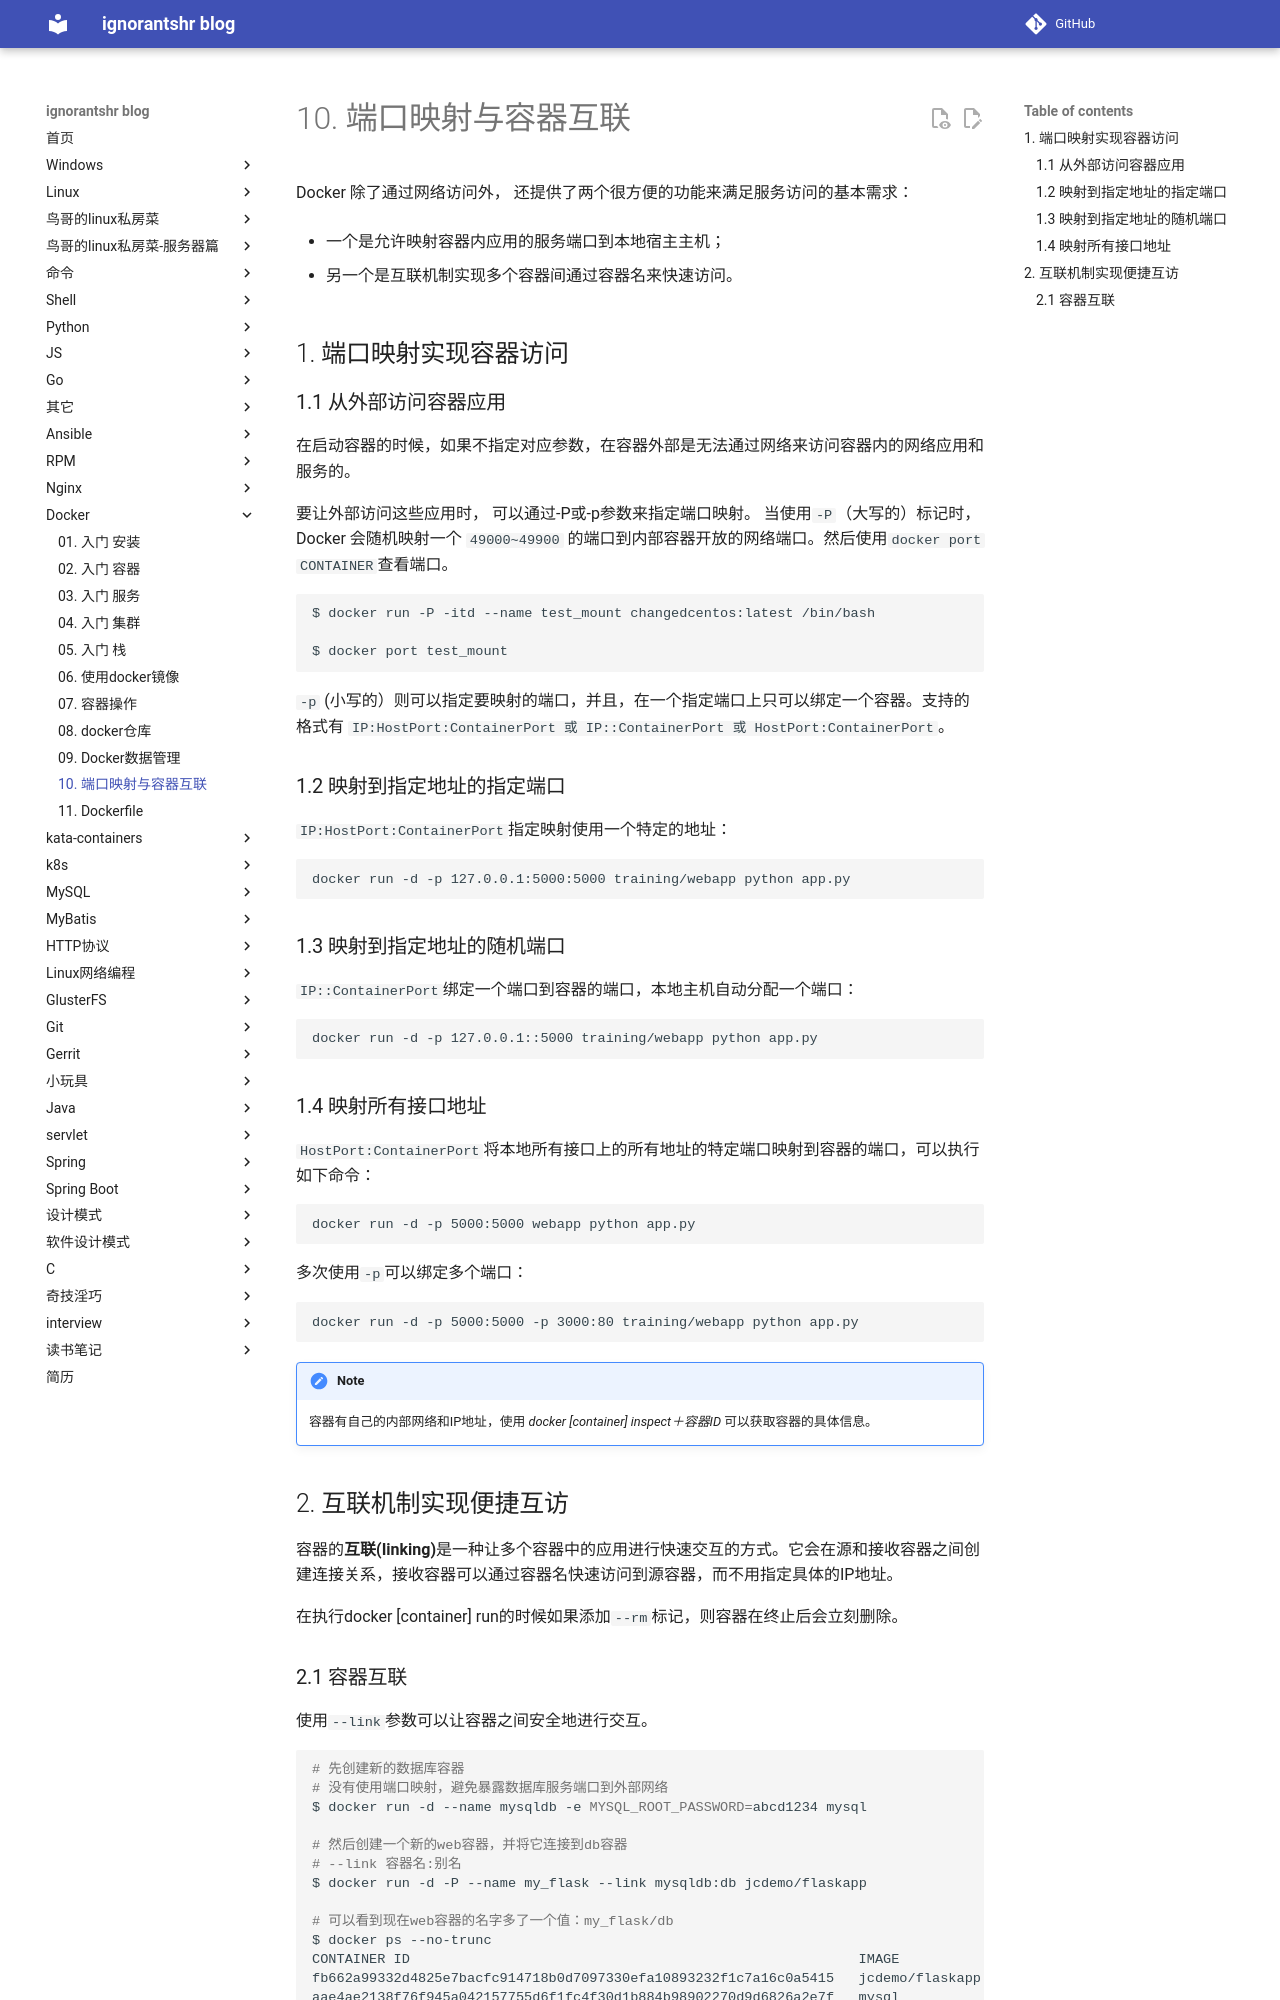

repository: ignorantshr/person-blog · page: docker/10. 端口映射与容器互联/index.html · generator: mkdocs

Docker 除了通过网络访问外， 还提供了两个很方便的功能来满足服务访问的基本需求：

- 一个是允许映射容器内应用的服务端口到本地宿主主机；

- 另一个是互联机制实现多个容器间通过容器名来快速访问。 

## 端口映射实现容器访问

### 从外部访问容器应用

在启动容器的时候，如果不指定对应参数，在容器外部是无法通过网络来访问容器内的网络应用和服务的。

要让外部访问这些应用时， 可以通过-P或-p参数来指定端口映射。 当使用`-P`（大写的）标记时， Docker 会随机映射一个 `49000~49900` 的端口到内部容器开放的网络端口。然后使用`docker port CONTAINER`查看端口。

```shell
$ docker run -P -itd --name test_mount changedcentos:latest /bin/bash

$ docker port test_mount
```

`-p` (小写的）则可以指定要映射的端口，并且，在一个指定端口上只可以绑定一个容器。支持的格式有 `IP:HostPort:ContainerPort 或 IP::ContainerPort 或 HostPort:ContainerPort`。

### 映射到指定地址的指定端口

`IP:HostPort:ContainerPort`指定映射使用一个特定的地址：

```
docker run -d -p 127.0.0.1:5000:5000 training/webapp python app.py 
```

### 映射到指定地址的随机端口

`IP::ContainerPort`绑定一个端口到容器的端口，本地主机自动分配一个端口：

```
docker run -d -p 127.0.0.1::5000 training/webapp python app.py 
```

### 映射所有接口地址

`HostPort:ContainerPort`将本地所有接口上的所有地址的特定端口映射到容器的端口，可以执行如下命令：

```
docker run -d -p 5000:5000 webapp python app.py
```

多次使用`-p`可以绑定多个端口：

```
docker run -d -p 5000:5000 -p 3000:80 training/webapp python app.py 
```

!!! note
	容器有自己的内部网络和IP地址，使用 *docker [container]  inspect＋容器ID* 可以获取容器的具体信息。

## 互联机制实现便捷互访

容器的**互联(Iinking)**是一种让多个容器中的应用进行快速交互的方式。它会在源和接收容器之间创建连接关系，接收容器可以通过容器名快速访问到源容器，而不用指定具体的IP地址。

在执行docker [container] run的时候如果添加`--rm`标记，则容器在终止后会立刻删除。
